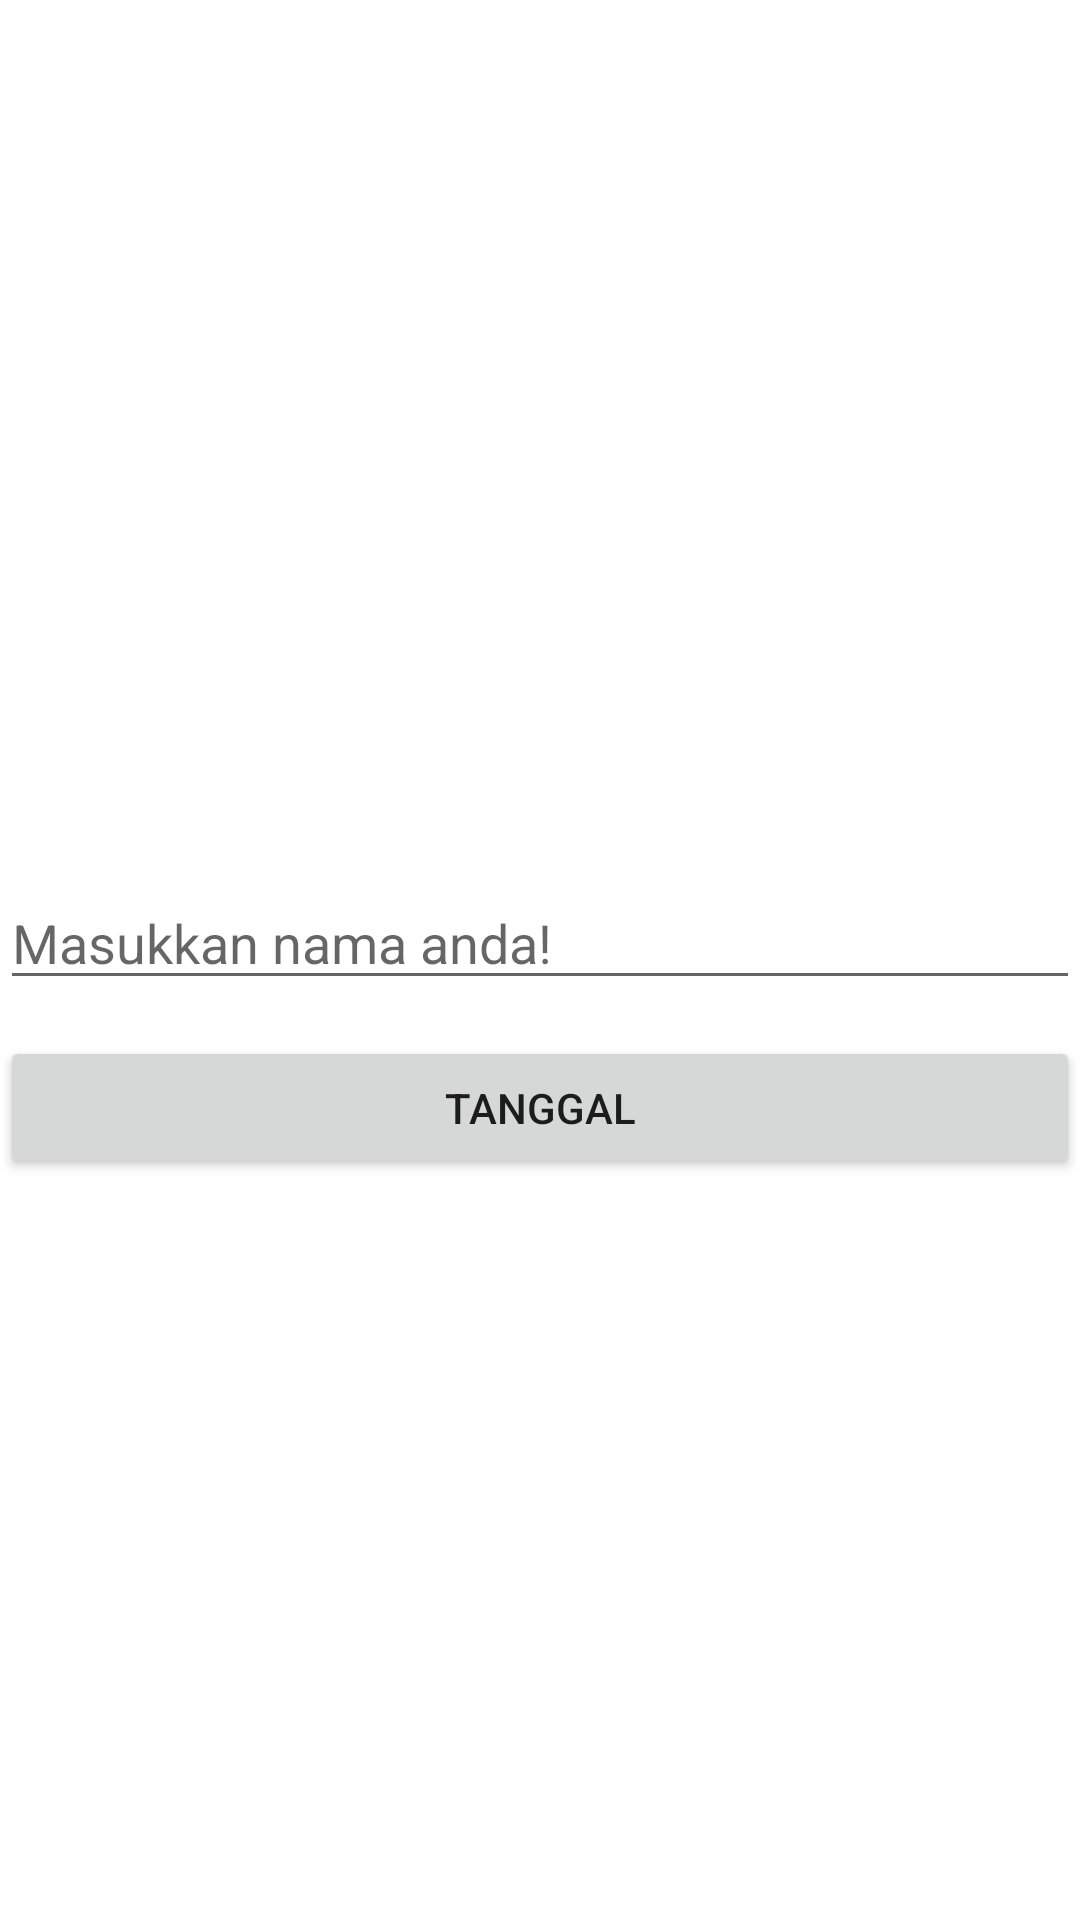

Android layout source for this screen:
<!-- AndroidManifest.xml: application theme Theme.BelajarActivity -->
<!-- res/layout/activity_main.xml -->
<?xml version="1.0" encoding="utf-8"?>
<androidx.constraintlayout.widget.ConstraintLayout xmlns:android="http://schemas.android.com/apk/res/android"
    xmlns:app="http://schemas.android.com/apk/res-auto"
    xmlns:tools="http://schemas.android.com/tools"
    android:layout_width="match_parent"
    android:layout_height="match_parent"
    android:layout_margin="10dp">

    <EditText
        android:id="@+id/input_name"
        android:layout_width="match_parent"
        android:layout_height="wrap_content"
        android:layout_marginTop="292dp"
        android:hint="@string/hint_name"
        app:layout_constraintEnd_toEndOf="parent"
        app:layout_constraintHorizontal_bias="0.0"
        app:layout_constraintStart_toStartOf="parent"
        app:layout_constraintTop_toTopOf="parent" />

    <Button
        android:id="@+id/button_submit"
        android:layout_width="match_parent"
        android:layout_height="wrap_content"
        android:layout_marginTop="12dp"
        android:onClick="handleSubmit"
        android:text="@string/tanggal"
        app:layout_constraintStart_toStartOf="parent"
        app:layout_constraintTop_toBottomOf="@+id/input_name" />

    <TextView
        android:id="@+id/text_output"
        android:layout_width="match_parent"
        android:layout_height="wrap_content"
        android:textAlignment="center"
        android:textSize="24sp"
        app:layout_constraintBottom_toBottomOf="parent"
        app:layout_constraintEnd_toEndOf="parent"
        app:layout_constraintHorizontal_bias="0.0"
        app:layout_constraintStart_toStartOf="parent"
        app:layout_constraintTop_toBottomOf="@+id/button_submit"
        app:layout_constraintVertical_bias="0.066" />

</androidx.constraintlayout.widget.ConstraintLayout>
<!-- resources referenced by this layout -->
<resources>
  <string name="hint_name">Masukkan nama anda!</string>
  <string name="tanggal">Tanggal</string>
  <style name="Theme.BelajarActivity" parent="Theme.MaterialComponents.DayNight.DarkActionBar">
          
          <item name="colorPrimary">@color/purple_500</item>
          <item name="colorPrimaryVariant">@color/purple_700</item>
          <item name="colorOnPrimary">@color/white</item>
          
          <item name="colorSecondary">@color/teal_200</item>
          <item name="colorSecondaryVariant">@color/teal_700</item>
          <item name="colorOnSecondary">@color/black</item>
          
          <item name="android:statusBarColor" tools:targetApi="l">?attr/colorPrimaryVariant</item>
          
      </style>
  <!-- not gathered from this repository: default colours our renderer supplied (Android Studio template values) -->
  <color name="purple_500">#FF6200EE</color>
  <color name="purple_700">#FF3700B3</color>
  <color name="teal_200">#FF03DAC5</color>
  <color name="teal_700">#FF018786</color>
  <color name="black">#FF000000</color>
  <color name="white">#FFFFFFFF</color>
</resources>
